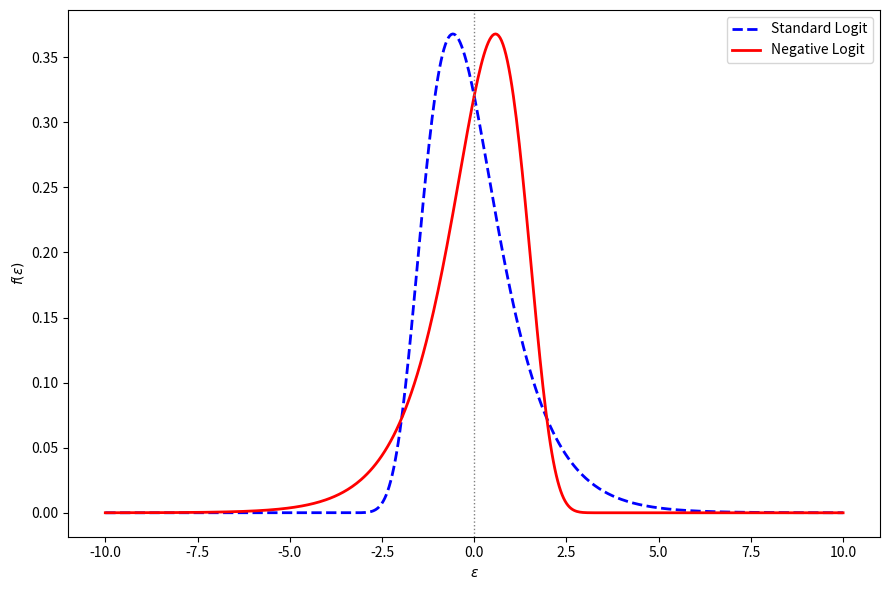

Source code (Python): (Note: this script raises an exception after producing the figure.)
import numpy as np
import matplotlib.pyplot as plt
from scipy.stats import gumbel_r
from scipy.integrate import quad

def bisection(a, b, f, tol=1e-6, max_iter=500, verbose=False, return_zero = False):
    if f(a) * f(b) > 0:
        if return_zero:
            return 0.
        else:
            raise ValueError("No sign change found in the interval [a, b]. Try different values.")

    for i in range(max_iter):
        c = (a + b) / 2.0
        fc = f(c)

        if abs(fc) < tol or (b - a) / 2 < tol:
            if verbose:
                print(f"Converged in {i+1} iterations.")
            return c

        if f(a) * fc < 0:
            b = c
        else:
            a = c

    raise ValueError("Did not converge within the maximum number of iterations.")

def solve_foc(lower_bound, mid_point, upper_bound, func, negative = True):
    """ Solve the FOC in two intervals and compare the resulting profits to decide which is maximizing."""
    p1 = bisection(lower_bound, mid_point, func, return_zero=True)
    p2 = bisection(mid_point, upper_bound, func, return_zero=True)
    profit1 = (p1 - c) * F(delta - a * p1) if negative else (p1 - c) * (1 - F(a * p1 - delta))
    profit2 = (p2 - c) * F(delta - a * p2) if negative else (p2 - c) * (1 - F(a * p2 - delta))
    if profit1 > profit2:
        return p1
    else:
        return p2

gamma = gumbel_r.stats(moments='m') # Euler-Mascheroni constant to de-mean the distribution

def F(x):
    return gumbel_r.cdf(x, loc=-gamma)

""" a) Plot the PDF of the type 1 extreme value distribution (Gumbel)"""
epsilon = np.linspace(-10, 10, 500)

# Standard type 1 extreme value distribution (Gumbel)
pdf_gumbel = gumbel_r.pdf(epsilon, loc=-gamma)

# Negative of the type 1 extreme value distribution: flip the sign of ε
pdf_negative_gumbel = gumbel_r.pdf(-epsilon, loc=-gamma)

# Plotting
plt.figure(figsize=(9, 6))
plt.plot(epsilon, pdf_gumbel, label='Standard Logit', color='blue', lw=2, linestyle='--')
plt.plot(epsilon, pdf_negative_gumbel, label='Negative Logit', color='red', lw=2, linestyle='-')

# Formatting
# plt.title("PDF of Type 1 Extreme Value Distribution: Standard vs. Negative Logit")
plt.xlabel(r'$\epsilon$')
plt.ylabel(r'$f(\epsilon)$')
plt.axvline(0, color='gray', linestyle=':', lw=1)
plt.grid(False)
plt.legend()
plt.tight_layout()
plt.savefig("../../Apps/Overleaf/14.271_PS_3/figures/logit.png")
plt.show()

# This figure compares the standard logit model's error distribution (type I extreme value, or Gumbel) 
# to its negative counterpart. 
# The standard distribution is right-skewed, suggesting that high utility values are less likely, 
# while most consumer valuations are near or below the mode. 
# In contrast, the negative logit distribution is left-skewed, implying that low utility values are rarer, 
# and high utility outcomes (e.g., strong preferences) are more likely.


""" b) FOC for monopoly pricing under standard and negative logit models"""

# Parameters
delta = 4.5  # intrinsic utility of the product
# p^m increases in delta
# for small values of delta there might not be a solution
a = 1    # price sensitivity
# price elasticity increases in a
c = 5.5     # marginal cost

p_vals = np.linspace(0, 10, 200)  # range of prices

# LHS: Purchase probabilities
# Standard logit model
purchase_prob_logit = 1 - gumbel_r.cdf(a * p_vals - delta, loc=-gamma)
# Negative logit model
purchase_prob_neglogit = gumbel_r.cdf(delta - a * p_vals, loc=-gamma)

# RHS: Marginal cost
marg_cost_logit = a * (p_vals - c) * gumbel_r.pdf(a * p_vals - delta, loc=-gamma)
marg_cost_neglogit = a * (p_vals - c) * gumbel_r.pdf(delta - a * p_vals, loc=-gamma)

# Plotting
plt.figure(figsize=(9, 6))
plt.plot(p_vals, purchase_prob_logit, label='Std.: Benefit', color='blue', lw=2, linestyle='-')
plt.plot(p_vals, marg_cost_logit, label='Std.: Cost', color='blue', lw=2, linestyle='--')

plt.plot(p_vals, purchase_prob_neglogit, label='Neg.: Benefit', color='red', lw=2, linestyle='-')
plt.plot(p_vals, marg_cost_neglogit, label='Neg.: Cost', color='red', lw=2, linestyle='--')    

# plt.vlines(p_neg, 0, 1, color='gray', linestyle=':', lw=1)
# plt.vlines(p_std, 0, 1, color='gray', linestyle=':', lw=1)

# plt.title("FOC for Monopoly Pricing: Logit vs. Negative Logit")
plt.xlabel(r'$p^m$')
plt.ylabel('marginal value')
plt.axvline(0, color='gray', linestyle=':', lw=1)
plt.grid(False)
plt.legend()
plt.tight_layout()
#plt.savefig("../../Apps/Overleaf/14.271_PS_3/figures/monopoly_pricing.png")
plt.show()

""" c) Influence of delta and c on monopoly price, demand, consumer surplus, and deadweight loss"""

# Define the FOC
def foc_neg(p):
    return F(delta - a * p) - a * (p - c) * gumbel_r.pdf(delta - a * p, loc=-gamma)
def foc(p):
    return 1 - F(a * p - delta) - a * (p - c) * gumbel_r.pdf(a * p - delta, loc=-gamma)

# Solve FOC numerically
p_neg = bisection(0,10,foc_neg)
solve_foc(0, 5, 10, foc_neg, negative = True)
p_std = bisection(0,10,foc)
solve_foc(0, 5, 10, foc, negative = False)

"""Analysis for varying delta and c"""

delta_list = np.linspace(1,10,19)
c_list = np.linspace(0,6,25)

C, Delta = np.meshgrid(c_list, delta_list)

# Ensure costs are lower than delta
mask = Delta > C-2

# Initialize result arrays
P_neg = np.full_like(C, np.nan, dtype=float)
P_std = np.full_like(C, np.nan, dtype=float)

demand_neg = np.full_like(C, np.nan, dtype=float)
demand_std = np.full_like(C, np.nan, dtype=float)

consumer_surplus_neg = np.full_like(C, np.nan, dtype=float)
consumer_surplus_std = np.full_like(C, np.nan, dtype=float)

DWL_neg = np.full_like(C, np.nan, dtype=float)
DWL_std = np.full_like(C, np.nan, dtype=float)

# Compute results over the grid of params
for i in range(Delta.shape[0]):
    for j in range(Delta.shape[1]):
        if mask[i, j]:
            delta = Delta[i, j]
            c = C[i, j]

            P_neg[i, j] = solve_foc(c, delta/a *2, delta/a *3, foc_neg, negative=True)
            P_std[i, j] = solve_foc(c, delta/a *2, delta/a *3, foc, negative=False)

            demand_neg[i, j] = F(delta - a * P_neg[i, j])
            demand_std[i, j] = 1 - F(a * P_std[i, j] - delta)

            consumer_surplus_neg[i, j], error = quad(lambda p: F(delta-a*p), P_neg[i, j], 10)
            consumer_surplus_std[i, j], error = quad(lambda p: 1 - F(a*p - delta), P_std[i, j], 10)

            DWL_neg[i, j], _ = quad(lambda p: F(delta-a*p), c, P_neg[i, j])
            DWL_std[i, j], _ = quad(lambda p: 1-F(a*p-delta), c, P_std[i, j])

# --- Plot 3D ---
# Plot negative logit monopoly price
fig = plt.figure(figsize=(12, 6))
ax1 = fig.add_subplot(111, projection='3d')
surf1 = ax1.plot_surface(Delta, C, P_neg, cmap='Reds', label='Neg. Logit')
surf2 = ax1.plot_surface(Delta, C, P_std, cmap='Blues', label='Std. Logit')
ax1.set_xlabel(r'$\delta$')
ax1.set_ylabel('c')
ax1.set_zlabel(r'$p^m$')
# ax1.set_title(r'Parameter dependency of $p^m$')

# ax2 = fig.add_subplot(122, projection='3d')
# surf2 = ax2.plot_surface(Delta, C, P_std, cmap='Blues')
# ax2.set_xlabel(r'$\delta$')
# ax2.set_ylabel('c')
# ax2.set_zlabel(r'$p^m$')
# ax2.set_title(r'$p^m$ for Standard Logit')

plt.tight_layout()
plt.savefig("../../Apps/Overleaf/14.271_PS_3/figures/mon_comparison_3d.png")
plt.show()

# --- Plot 2D slices ---
# Select indices
row = 7 #Delta.shape[0] // 2  # Fix delta (horizontal slice)
col = 4 #C.shape[1] // 2      # Fix c (vertical slice)

c_vals = C[row, :]
delta_vals = Delta[:, col]

# --- Plot horizontal slice (delta fixed) ---
fig, axs = plt.subplots(1, 2, figsize=(14, 6), sharex=True)
print(Delta[row, 0])
# Left: Monopoly price and demand
axs[0].plot(c_vals, P_neg[row, :], label=r'$p^m_{neg}$', color='red')
axs[0].plot(c_vals, P_std[row, :], label=r'$p^m_{std}$', color='blue')
axs[0].plot(c_vals, demand_neg[row, :], label=r'$q_{neg}$', color='red', ls=':')
axs[0].plot(c_vals, demand_std[row, :], label=r'$q_{std}$', color='blue', ls=':')
axs[0].set_xlabel('c')
axs[0].set_ylabel('Price / Demand')
# axs[0].set_title(rf'Monopoly Price and Demand ($\delta$ = {Delta[row, 0]:.1f})')
axs[0].legend()
axs[0].grid(True)

# Right: Consumer surplus and deadweight loss
axs[1].plot(c_vals, consumer_surplus_neg[row, :], label=r'$CS_{neg}$', color='red', ls ='-')
axs[1].plot(c_vals, consumer_surplus_std[row, :], label=r'$CS_{std}$', color='blue', ls='-')
axs[1].plot(c_vals, DWL_neg[row, :], label=r'$DWL_{neg}$', color='red', ls=':')
axs[1].plot(c_vals, DWL_std[row, :], label=r'$DWL_{std}$', color='blue', ls=':')
axs[1].set_xlabel('c')
axs[1].set_ylabel('CS / DWL')
# axs[1].set_title(rf'Consumer Surplus and DWL ($\delta$ = {Delta[row, 0]:.1f})')
axs[1].legend()
axs[1].grid(True)

plt.tight_layout()
plt.savefig("../../Apps/Overleaf/14.271_PS_3/figures/mon_comparison_slice_delta.png")

# --- Plot vertical slice (c fixed) ---
fig, axs = plt.subplots(1, 2, figsize=(14, 6), sharex=True)
print(C[0, col])
# Left: Monopoly price and demand
axs[0].plot(delta_vals, P_neg[:, col], label=r'$p^m_{neg}$', color='red')
axs[0].plot(delta_vals, P_std[:, col], label=r'$p^m_{std}$', color='blue')
axs[0].plot(delta_vals, demand_neg[:, col], label=r'$q_{neg}$', color='red', ls=':')
axs[0].plot(delta_vals, demand_std[:, col], label=r'$q_{std}$', color='blue', ls=':')
axs[0].set_xlabel(r'$\delta$')
axs[0].set_ylabel('Price / Demand')
# axs[0].set_title(f'Monopoly Price and Demand (c = {C[0, col]:.1f})')
axs[0].legend()
axs[0].grid(True)

# Right: Consumer surplus and deadweight loss
axs[1].plot(delta_vals, consumer_surplus_neg[:, col], label=r'$CS_{neg}$', color='red', ls='-')
axs[1].plot(delta_vals, consumer_surplus_std[:, col], label=r'$CS_{std}$', color='blue', ls='-')
axs[1].plot(delta_vals, DWL_neg[:, col], label=r'$DWL_{neg}$', color='red', ls=':')
axs[1].plot(delta_vals, DWL_std[:, col], label=r'$DWL_{std}$', color='blue', ls=':')
axs[1].set_xlabel(r'$\delta$')
axs[1].set_ylabel('CS / DWL')
# axs[1].set_title(f'Consumer Surplus and DWL (c = {C[0, col]:.1f})')
axs[1].legend()
axs[1].grid(True)

plt.tight_layout()

plt.savefig("../../Apps/Overleaf/14.271_PS_3/figures/mon_comparison_slice_c.png")
plt.show()


# --- Illustrative example for CS ---
# Plot demand function, monopoly price and welfare
delta = 4.5
a = 1
c = 1

p_vals = np.linspace(0, 10, 200)  # range of prices
# Compute values for logit
q_vals_logit = 1 - F(a * p_vals - delta)
p_monopoly_logit = bisection(c, delta/a * 2, foc)
q_monopoly_logit = 1 - F(a * p_monopoly_logit - delta)
q_competitive = 1 - F(a * c - delta)

# Compute values for negative logit
q_vals_neglogit = F(delta - a * p_vals)
p_monopoly_neglogit = bisection(c, delta/a * 2, foc_neg)
q_monopoly_neglogit = F(delta - a * p_monopoly_neglogit)
q_competitive_neg = F(delta - a * c)

plt.figure(figsize=(10, 7))
plt.plot(q_vals_logit, p_vals, label='Logit Inverse Demand', color='blue', lw=2)
plt.plot(q_vals_neglogit, p_vals, label='Neg. Logit Inverse Demand', color='red', lw=2)

plt.axhline(p_monopoly_logit, color='blue', linestyle=':', lw=2)
plt.text(0.05, 3, r"$p^\text{mon}_\text{std}$", color='blue', fontsize=12)
plt.axvline(q_monopoly_logit, color='blue', linestyle=':', lw=2)
plt.text(q_monopoly_logit + 0.005, 9, r"$q^\text{mon}_\text{std}$", color='blue', fontsize=12)
plt.axvline(q_competitive, color='blue', linestyle='-.', lw=1)
plt.text(q_competitive + 0.005, 9, r"$q^\text{comp}_\text{std}$", color='blue', fontsize=12)


plt.axhline(p_monopoly_neglogit, color='red', linestyle=':', lw=2)
plt.text(0.05, 4.3, r"$p^\text{mon}_\text{neg}$", color='red', fontsize=12)
plt.axvline(q_monopoly_neglogit, color='red', linestyle=':', lw=2)
plt.text(q_monopoly_neglogit - 0.05, 9, r"$q^\text{mon}_\text{neg}$", color='red', fontsize=12)
plt.axvline(q_competitive_neg, color='red', linestyle='-.', lw=1)
plt.text(q_competitive_neg - 0.055, 9, r"$q^\text{comp}_\text{neg}$", color='red', fontsize=12)

plt.axhline(c, color='black', linestyle='-.', lw=1)
plt.text(0.05, c + 0.2, "Comp. price = marg. cost", color='black', fontsize=12)

plt.xlabel("Quantity", fontsize=13)
plt.ylabel("Price", fontsize=13)
#plt.title("Demand & Monopoly Outcomes: Logit vs. Negative Logit", fontsize=15)
plt.legend(fontsize=11)
plt.grid(False)
plt.xlim(0,1.07)
plt.ylim(0,10.01)
plt.tight_layout()

plt.savefig("../../Apps/Overleaf/14.271_PS_3/figures/mon_expl.png")
plt.show()


""" Another example where CS and DWL are shaded """
delta = 4.5  # intrinsic utility of the product
# p^m increases in delta
# for small values of delta there might not be a solution
a = 1    # price sensitivity
# price elasticity increases in a
c = 5.5     # marginal cost

p_vals = np.linspace(0, 100, 40001)  # range of prices
# Compute values for logit
q_vals_logit = 1 - F(a * p_vals - delta)
p_monopoly_logit = bisection(c, delta/a * 2, foc)
q_monopoly_logit = 1 - F(a * p_monopoly_logit - delta)
q_competitive = 1 - F(a * c - delta)

# Compute values for negative logit
q_vals_neglogit = F(delta - a * p_vals)
p_monopoly_neglogit = bisection(c, delta/a * 2, foc_neg)
q_monopoly_neglogit = F(delta - a * p_monopoly_neglogit)
q_competitive_neg = F(delta - a * c)

plt.figure(figsize=(10, 7))

plt.plot(q_vals_logit, p_vals, label='Logit Inverse Demand', color='blue', lw=2)
plt.plot(q_vals_neglogit, p_vals, label='Neg. Logit Inverse Demand', color='red', lw=2)

plt.axhline(p_monopoly_logit, color='blue', linestyle=':', lw=2)
plt.fill_between(q_vals_logit, p_monopoly_logit, p_vals, where=(p_vals > p_monopoly_logit), hatch='//',color='blue', alpha=0.3, label='CS (Std. Logit)')

plt.axhline(p_monopoly_neglogit, color='red', linestyle=':', lw=2)
plt.fill_between(q_vals_neglogit, p_monopoly_neglogit, p_vals, where=(p_vals > p_monopoly_neglogit), hatch='//',color='red', alpha=0.3, label='CS (Neg. Logit)')

plt.axvline(q_monopoly_logit, color='blue', linestyle=':', lw=2)
plt.fill_betweenx(p_vals, q_monopoly_logit, q_vals_logit, where=(p_vals > c) & (q_vals_logit > q_monopoly_logit), 
                  color='blue', alpha=0.1, hatch='\\', label='DWL (Std. Logit)')

plt.axvline(q_monopoly_neglogit, color='red', linestyle=':', lw=2)
plt.fill_betweenx(p_vals, q_monopoly_neglogit, q_vals_neglogit, where=(p_vals > c) & (q_vals_neglogit > q_monopoly_neglogit), 
                  color='red', alpha=0.1, hatch='\\', label='DWL (Neg. Logit)')

plt.axhline(c, color='black', linestyle='-.', lw=1)

plt.xlabel("Quantity", fontsize=13)
plt.ylabel("Price", fontsize=13)
plt.legend(fontsize=11)
plt.grid(False)
plt.xlim(0,0.25)
plt.ylim(5,9)
plt.tight_layout()

plt.savefig("../../Apps/Overleaf/14.271_PS_3/figures/mon_cw_dwl.png")
plt.show()
